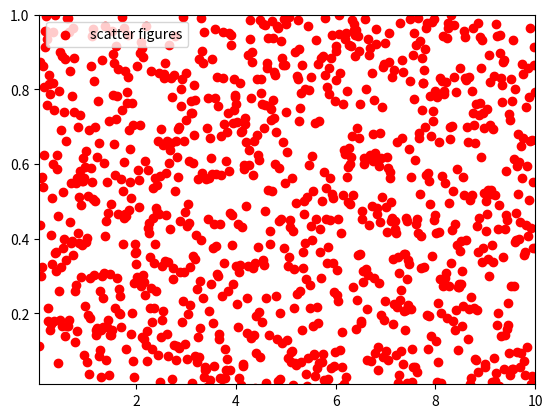

Generate this figure with matplotlib:
import matplotlib.pyplot as plt
import numpy as np
x=np.linspace(0.05, 10, 1000)
y=np.random.rand(1000)
plt.scatter(x,y,label='scatter figures', c='red')
plt.legend()
plt.xlim(0.05, 10)
plt.ylim(0.01,1)
plt.show()